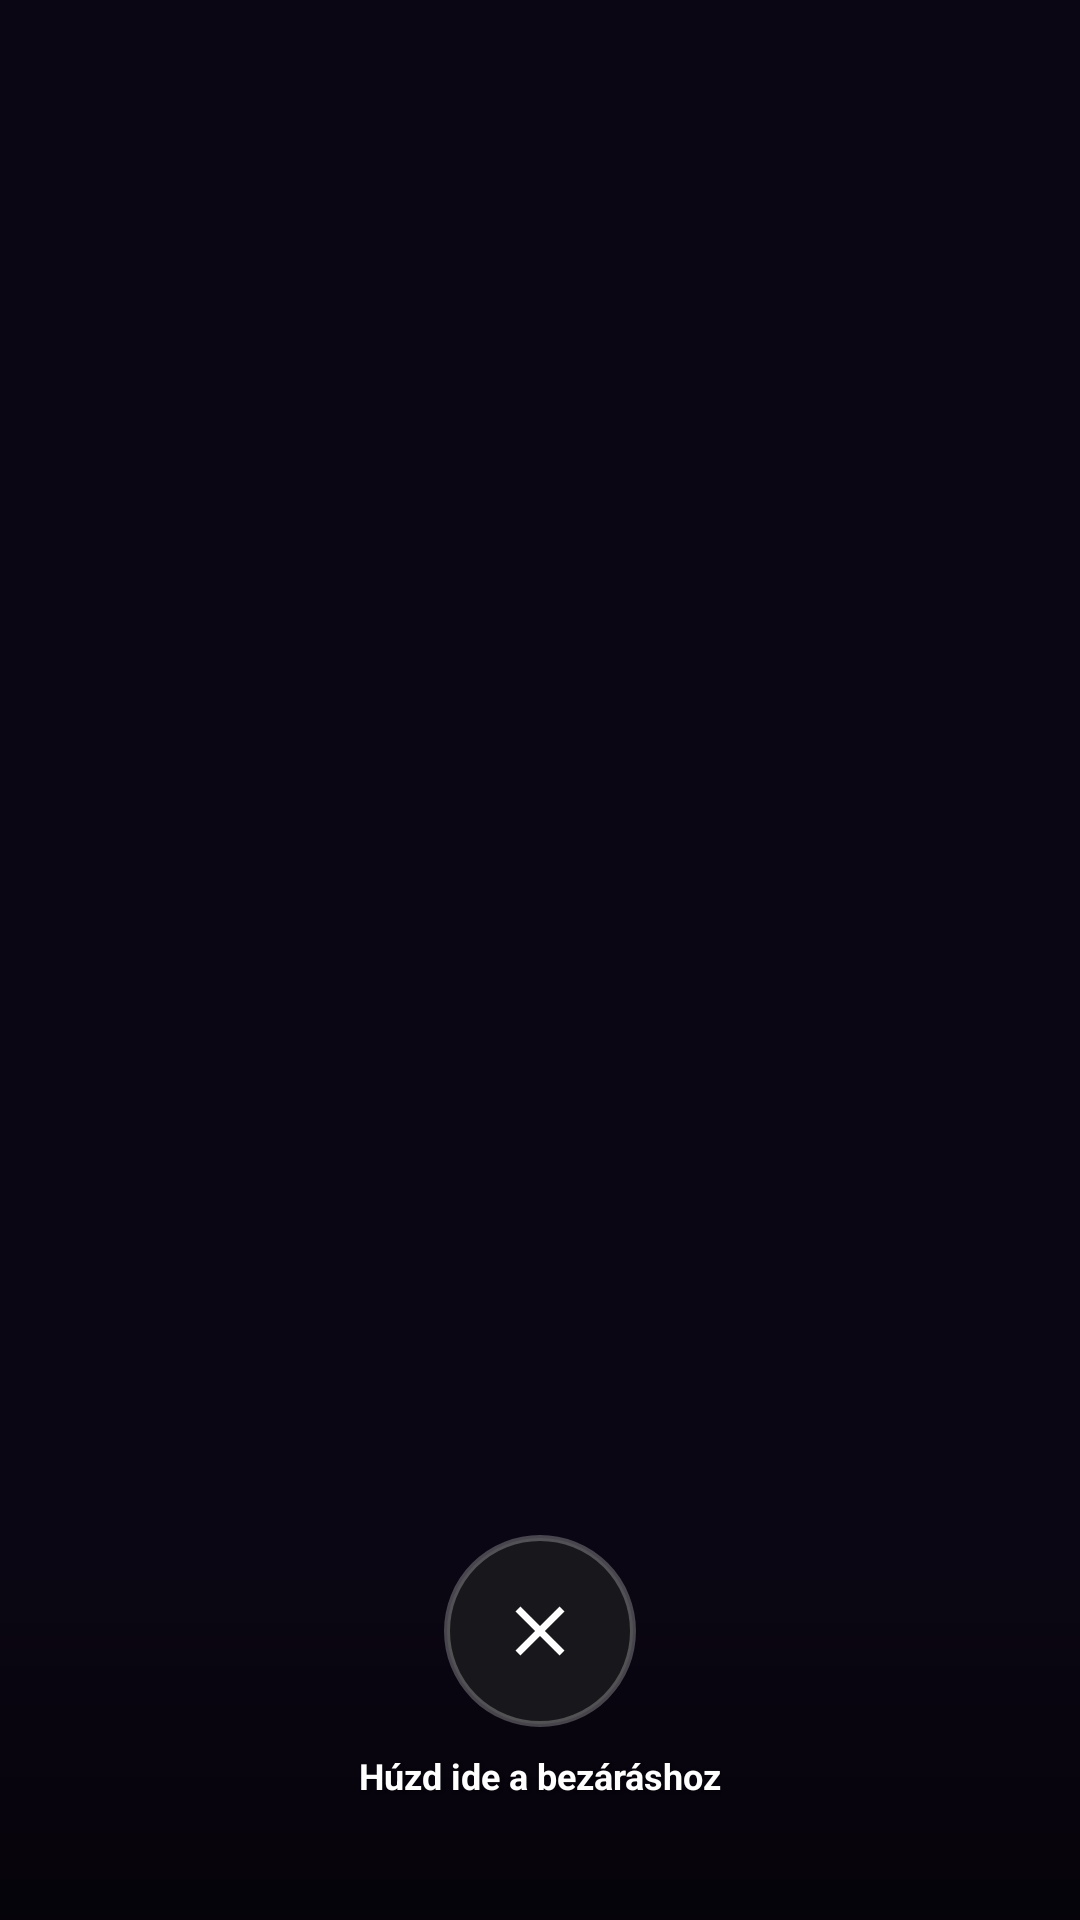

Write the Android layout XML for this screen, with the resource values it uses.
<!-- AndroidManifest.xml: application theme AppTheme -->
<!-- res/layout/chat_head_dismiss_layout.xml -->
<?xml version="1.0" encoding="utf-8"?>
<FrameLayout xmlns:android="http://schemas.android.com/apk/res/android"
    android:layout_width="match_parent"
    android:layout_height="match_parent">

    
    <View
        android:id="@+id/dismiss_shadow"
        android:layout_width="match_parent"
        android:layout_height="140dp"
        android:layout_gravity="bottom"
        android:background="@drawable/bg_dismiss_gradient" />

    
    <LinearLayout
        android:id="@+id/dismiss_container"
        android:layout_width="wrap_content"
        android:layout_height="wrap_content"
        android:layout_gravity="bottom|center_horizontal"
        android:layout_marginBottom="40dp"
        android:gravity="center"
        android:orientation="vertical">

        
        <FrameLayout
            android:id="@+id/dismiss_circle"
            android:layout_width="64dp"
            android:layout_height="64dp"
            android:background="@drawable/bg_dismiss_circle"
            android:elevation="6dp">

            <ImageView
                android:id="@+id/dismiss_icon"
                android:layout_width="28dp"
                android:layout_height="28dp"
                android:layout_gravity="center"
                android:src="@drawable/ic_close_white" />
        </FrameLayout>

        
        <TextView
            android:id="@+id/dismiss_text"
            android:layout_width="wrap_content"
            android:layout_height="wrap_content"
            android:layout_marginTop="8dp"
            android:textColor="#FFFFFFFF"
            android:textSize="12sp"
            android:textStyle="bold"
            android:shadowColor="#80000000"
            android:shadowDx="1"
            android:shadowDy="1"
            android:shadowRadius="2"
            android:text="Húzd ide a bezáráshoz" />

    </LinearLayout>

</FrameLayout>
<!-- resources referenced by this layout -->
<resources>
  <!-- drawable bg_dismiss_circle (drawable) -->
  <?xml version="1.0" encoding="utf-8"?>
  <shape xmlns:android="http://schemas.android.com/apk/res/android"
      android:shape="oval">
      <solid android:color="#CC1C1C1E" /> 
      <stroke android:width="2dp" android:color="#40FFFFFF" /> 
  </shape>
  <!-- drawable bg_dismiss_gradient (drawable) -->
  <?xml version="1.0" encoding="utf-8"?>
  <shape xmlns:android="http://schemas.android.com/apk/res/android"
      android:shape="rectangle">
      <gradient
          android:startColor="#80000000"
          android:endColor="#00000000"
          android:angle="90" /> 
  </shape>
  <!-- drawable ic_close_white (drawable) -->
  <vector xmlns:android="http://schemas.android.com/apk/res/android"
      android:width="24dp"
      android:height="24dp"
      android:viewportWidth="24"
      android:viewportHeight="24">
      <path
          android:fillColor="#FFFFFFFF"
          android:pathData="M19,6.41L17.59,5,12,10.59,6.41,5,5,6.41,10.59,12,5,17.59,6.41,19,12,13.41,17.59,19,19,17.59,13.41,12z"/>
  </vector>
  <style name="AppTheme" parent="Theme.AppCompat.DayNight.NoActionBar">
          <item name="colorPrimary">@color/colorPrimary</item>
          <item name="colorPrimaryDark">@color/colorPrimaryDark</item>
          <item name="colorAccent">@color/colorAccent</item>
          <item name="android:statusBarColor">@color/appBackground</item>
          <item name="android:navigationBarColor">@color/appBackground</item>
          <item name="android:windowLightStatusBar">false</item>
          <item name="android:windowLightNavigationBar">false</item>
          <item name="android:windowBackground">@color/appBackground</item>
          <item name="android:windowDrawsSystemBarBackgrounds">true</item>
      </style>
  <color name="colorPrimary">#0b0614</color>
  <color name="colorPrimaryDark">#0b0614</color>
  <color name="colorAccent">#7c3aed</color>
  <color name="appBackground">#0b0614</color>
</resources>
